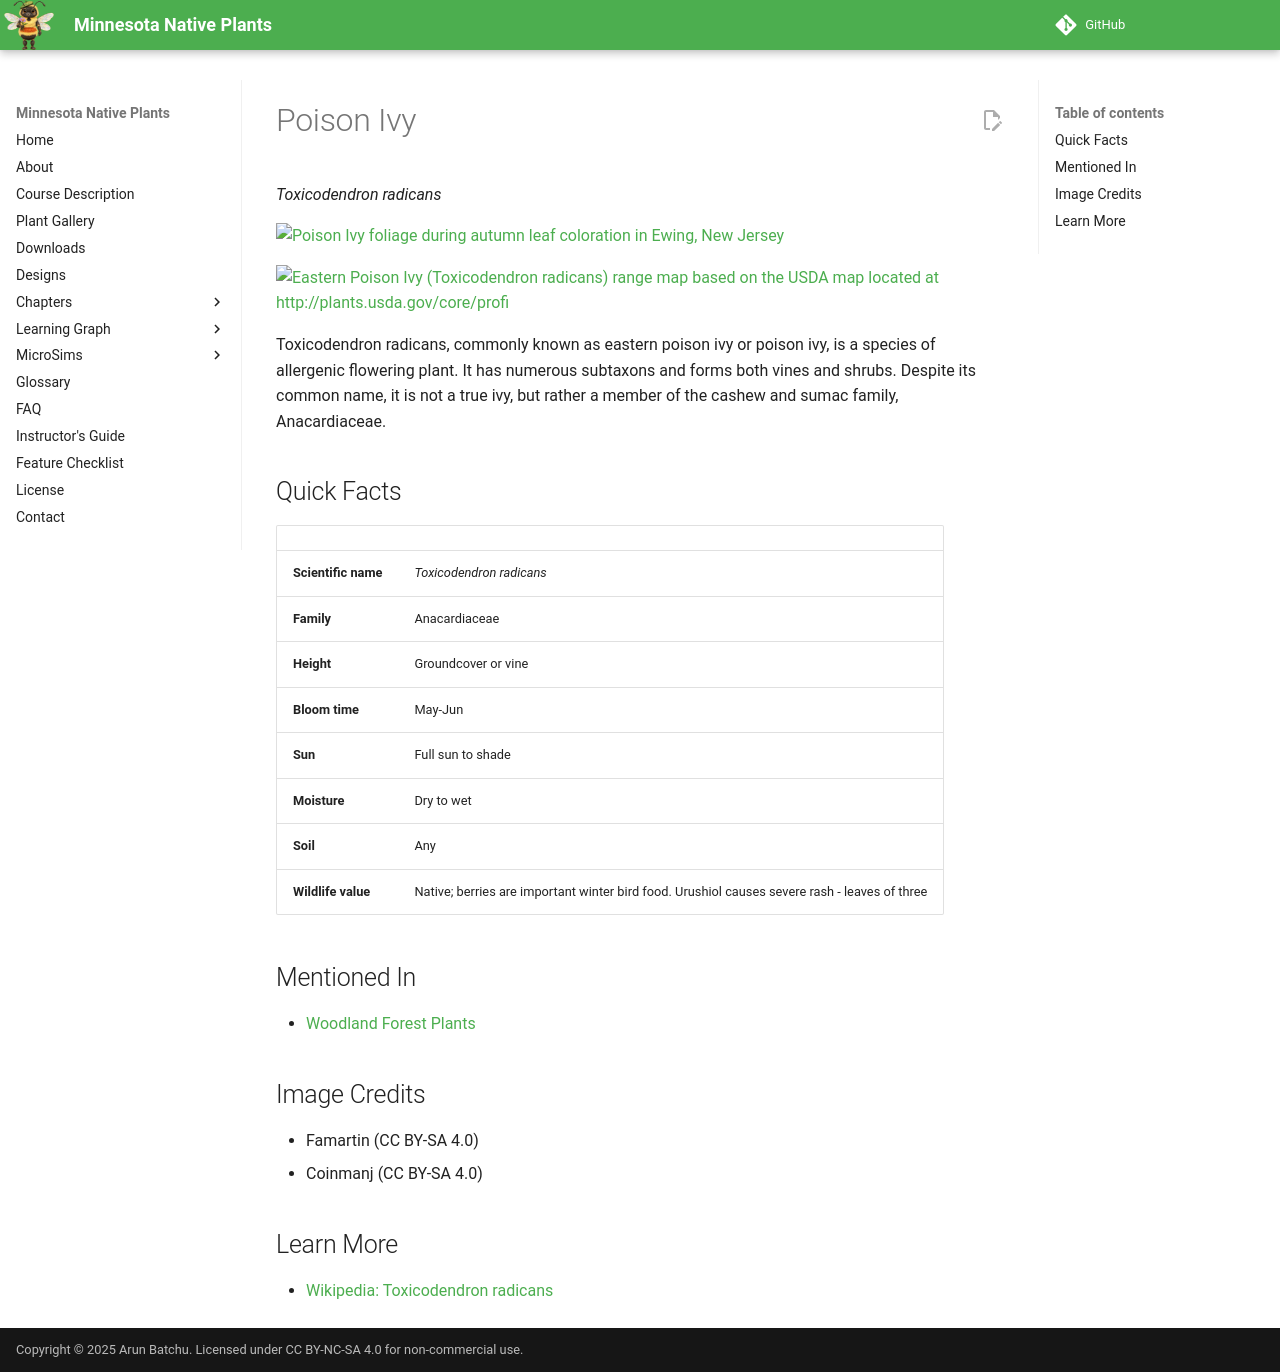

repository: arunbatchu/minnesota-native-plants · page: plants/poison-ivy/index.html · generator: mkdocs

# Poison Ivy

*Toxicodendron radicans*



![Poison Ivy foliage during autumn leaf coloration in Ewing, New Jersey](img/poison-ivy-1.jpg)

![Eastern Poison Ivy (Toxicodendron radicans) range map based on the USDA map located at http://plants.usda.gov/core/profi](img/poison-ivy-2.jpg)

Toxicodendron radicans, commonly known as eastern poison ivy or poison ivy, is a species of allergenic flowering plant. It has numerous subtaxons and forms both vines and shrubs. Despite its common name, it is not a true ivy, but rather a member of the cashew and sumac family, Anacardiaceae.

## Quick Facts

| | |
|---|---|
| **Scientific name** | *Toxicodendron radicans* |
| **Family** | Anacardiaceae |
| **Height** | Groundcover or vine |
| **Bloom time** | May-Jun |
| **Sun** | Full sun to shade |
| **Moisture** | Dry to wet |
| **Soil** | Any |
| **Wildlife value** | Native; berries are important winter bird food. Urushiol causes severe rash - leaves of three |

## Mentioned In

- [Woodland Forest Plants](../chapters/04-woodland-forest-plants/index.md)

## Image Credits

- Famartin (CC BY-SA 4.0)
- Coinmanj (CC BY-SA 4.0)

## Learn More

- [Wikipedia: Toxicodendron radicans](https://en.wikipedia.org/wiki/Toxicodendron_radicans)
